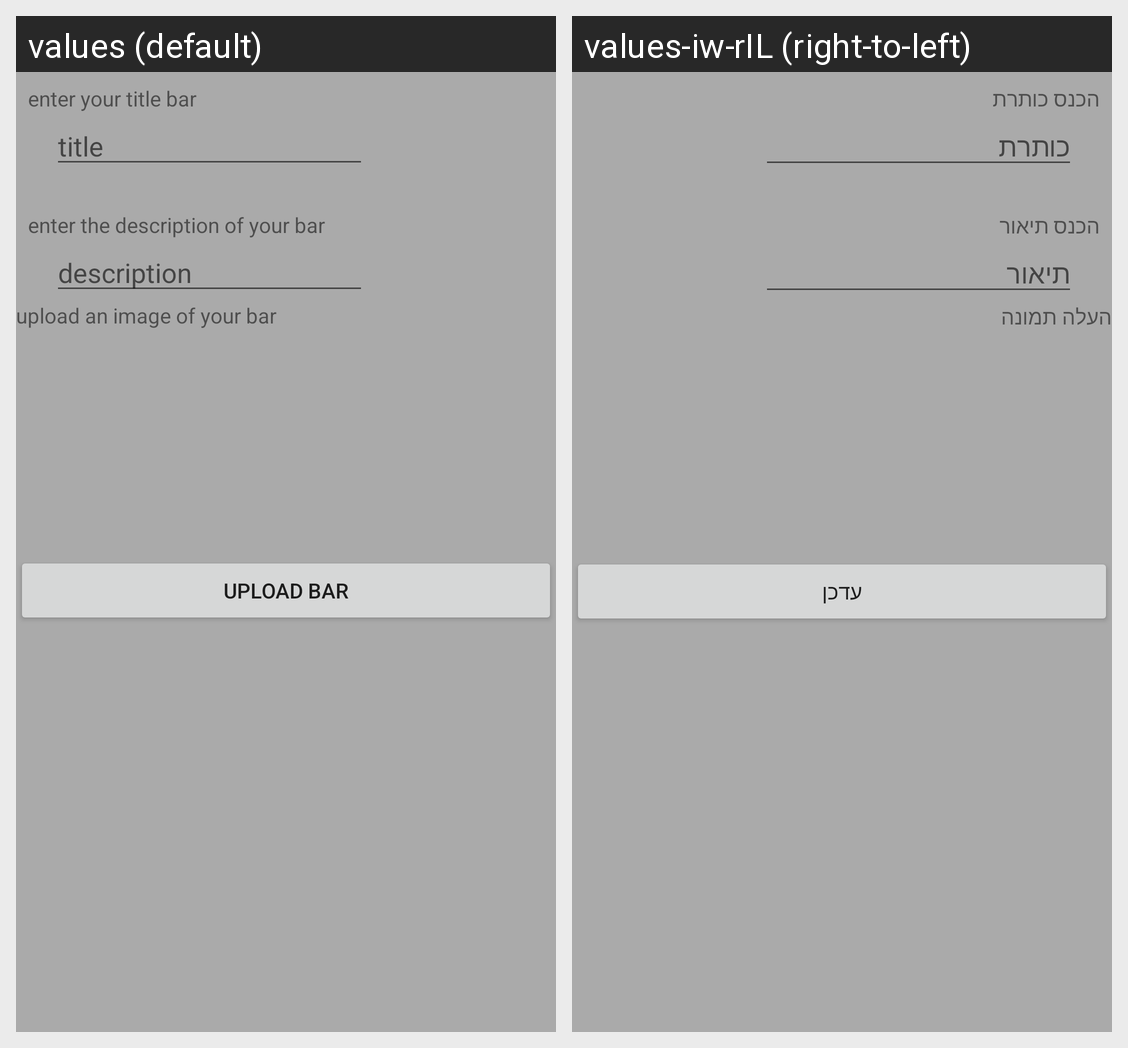

The Android screen above is rendered under two locales of the same app. Produce the string resources it draws, with the default and per-locale values.
Android screen res/layout/activity_manage_bar.xml rendered under 2 locales, left to right: values (default), values-iw-rIL (right-to-left). Device: Nexus 5 (rendered at 1080×1920; each locale shown at half size, 540×960, under a caption strip naming it); theme AppTheme.
Strings drawn on this screen, with the default value and each locale's value (text and hints the layout hard-codes, and strings that could not be matched under every locale, appear in the picture but are not listed):

title
  values: enter your title bar
  values-iw-rIL: הכנס כותרת

titlebar
  values: title
  values-iw-rIL: כותרת

des_bar
  values: enter the description of your bar
  values-iw-rIL: הכנס תיאור

description_bar
  values: description
  values-iw-rIL: תיאור

im_bar_up
  values: upload an image of your bar
  values-iw-rIL: העלה תמונה

upload_b
  values: upload bar
  values-iw-rIL: עדכן
